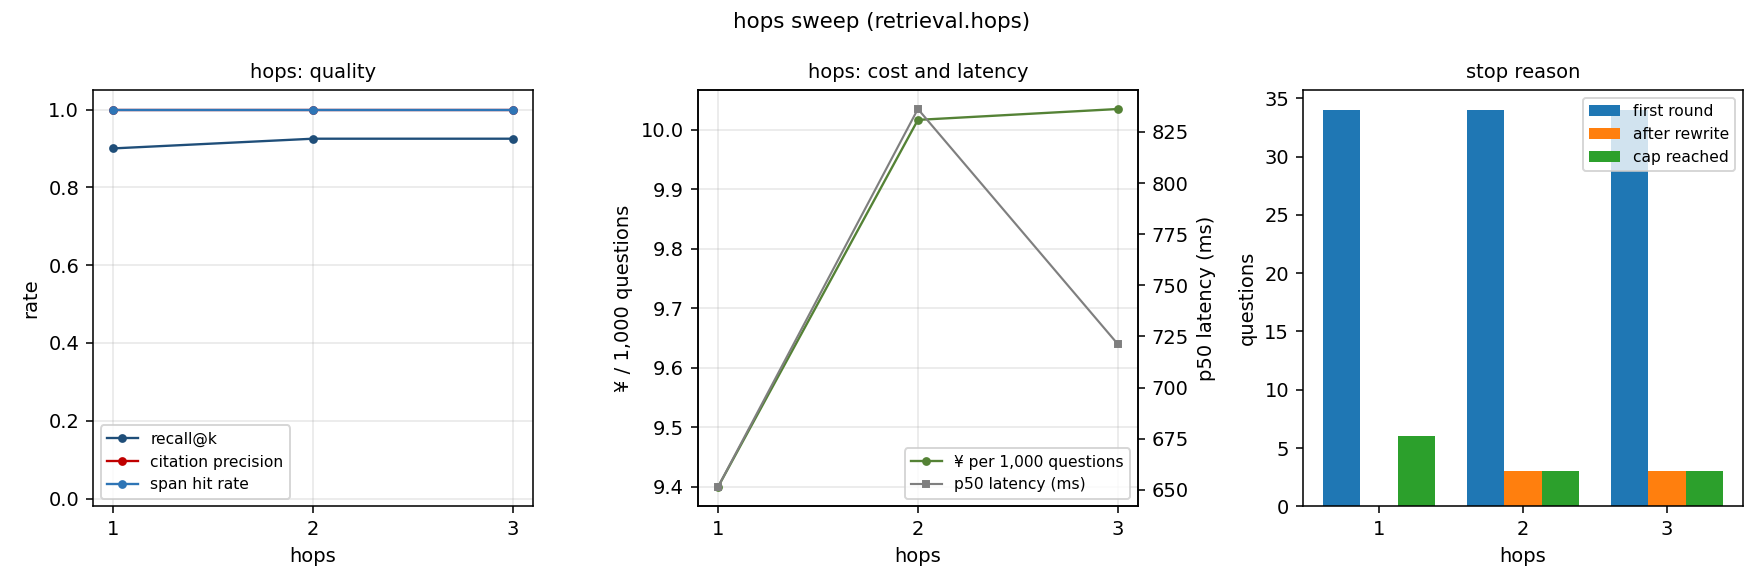

The file beside this chart, header and first rows:
label, family, x, status, run_id, recall_at_k, mrr, ndcg_at_10, citation_precision, citation_recall, span_hit_rate, over_abstain_rate, p50_ms, p95_ms, tokens, cny_per_1k, answers, negatives, hops, mean_hops, stop_hit_first_round, stop_hit_after_rewrite, stop_cap_reached, stop_abstained
hops-1, hops, 1, finished, sweep-hops-1-20261031T054044-1e47fdbb, 0.9000, 0.5985, 0.6707, 1, 0.9750, 1, 0.0250, 651.2, 663.4, 293354, 9.399, 40, 0, 1, 1, 34, 0, 6, 0
hops-2, hops, 2, finished, sweep-hops-2-20261031T054140-3124b690, 0.9250, 0.6185, 0.6937, 1, 1, 1, 0.0000, 836.2, 16495, 309772, 10.02, 40, 0, 2, 1.15, 34, 3, 3, 0
hops-3, hops, 3, finished, sweep-hops-3-20261031T054412-7b3476ff, 0.9250, 0.6185, 0.6937, 1, 1, 1, 0.0000, 721.1, 4702, 310199, 10.03, 40, 0, 3, 1.225, 34, 3, 3, 0
